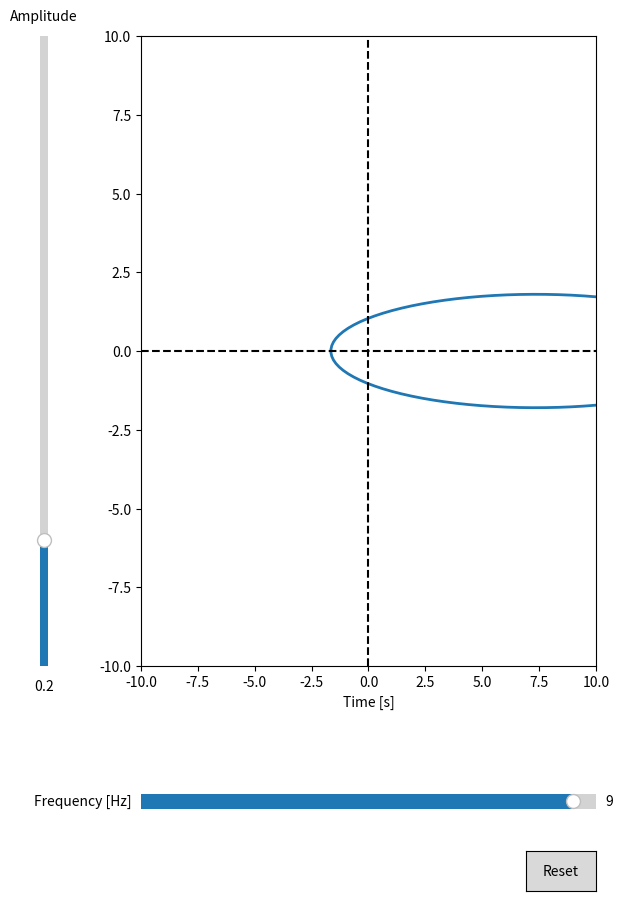

This figure's Python source:
import numpy as np
import matplotlib.pyplot as plt
from matplotlib.widgets import Slider, Button


# The parametrized function to be plotted

def fx(u, A, epsilon, h):
    return h*(np.cos(u)+epsilon)

def fy(u, A, epsilon, h):
    return h*A*np.sin(u)

def fA(eps):
    return np.sqrt((1-eps)/(1+eps))

u = np.linspace(0, 2*np.pi, 100)
epsilon = 0.2
A = np.sqrt((1-epsilon)/(1+epsilon))

h = 9

# Create the figure and the line that we will manipulate
fig, ax = plt.subplots()

fig.set_figwidth(7)
fig.set_figheight(10)

line, = plt.plot(fx(u,epsilon,A,h), fy(u,epsilon,A,h), lw=2)
ax.set_xlabel('Time [s]')
plt.axhline(y = 0, color="black", linestyle="--")
plt.axvline(x = 0, color="black", linestyle="--")
plt.xlim([-10, 10])
plt.ylim([-10, 10])

# adjust the main plot to make room for the sliders
plt.subplots_adjust(left=0.25, bottom=0.25)

# Make a horizontal slider to control the frequency.
axh = plt.axes([0.25, 0.1, 0.65, 0.03])
h_slider = Slider(
    ax=axh,
    label='Frequency [Hz]',
    valmin=-10,
    valmax=10,
    valinit=h,
)

# Make a vertically oriented slider to control the amplitude
axepsilon = plt.axes([0.1, 0.25, 0.0225, 0.63])
epsilon_slider = Slider(
    ax=axepsilon,
    label="Amplitude",
    valmin=0,
    valmax=1,
    valinit=epsilon,
    orientation="vertical"
)


# The function to be called anytime a slider's value changes
# def update(val):
#     line.set_ydata(f(t, epsilon_slider.val, h_slider.val))
#     fig.canvas.draw_idle()

def update(val):
    line.set_xdata(fx(u, epsilon_slider.val, fA(epsilon_slider.val), h_slider.val))
    line.set_ydata(fy(u, epsilon_slider.val, fA(epsilon_slider.val), h_slider.val))
    fig.canvas.draw_idle()


# register the update function with each slider
h_slider.on_changed(update)
epsilon_slider.on_changed(update)

# Create a `matplotlib.widgets.Button` to reset the sliders to initial values.
resetax = plt.axes([0.8, 0.025, 0.1, 0.04])
button = Button(resetax, 'Reset', hovercolor='0.975')


def reset(event):
    h_slider.reset()
    epsilon_slider.reset()
button.on_clicked(reset)

plt.show()